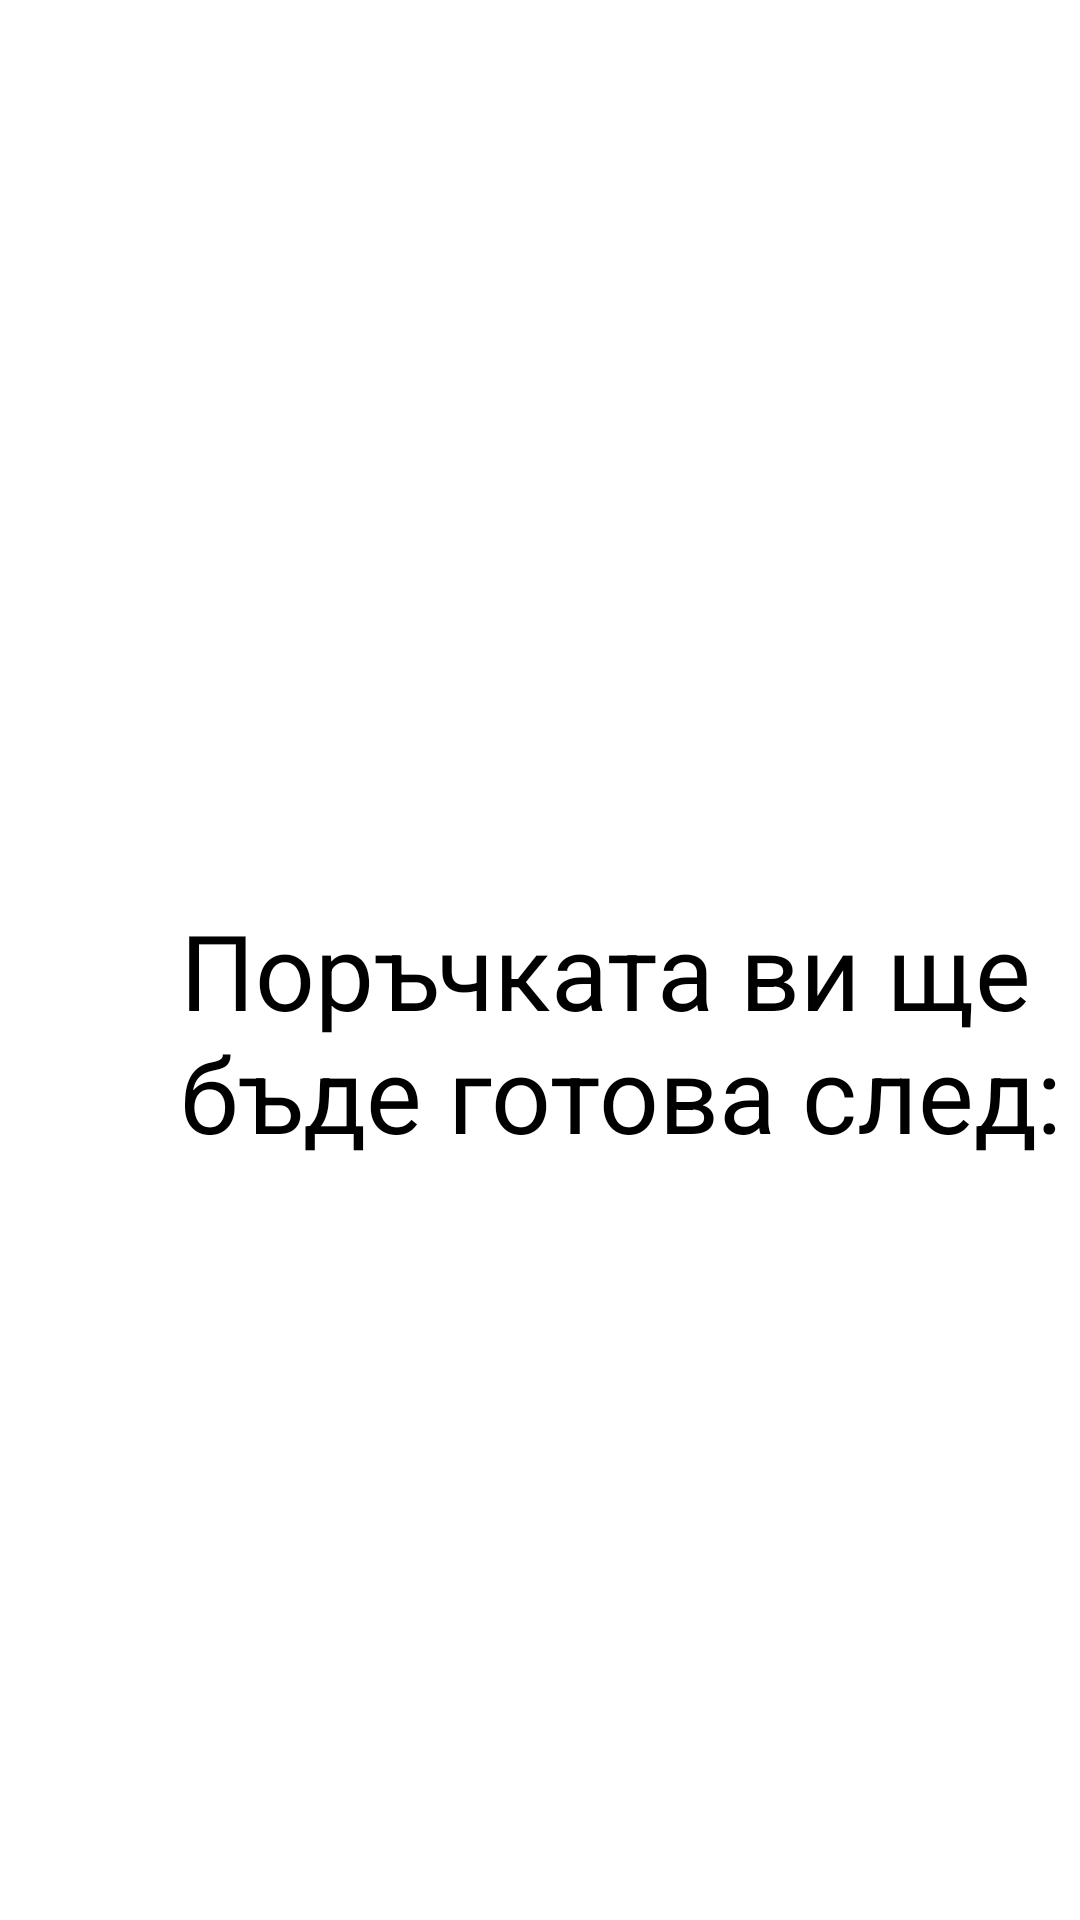

The Android layout XML behind this screen, and the referenced resources:
<!-- AndroidManifest.xml: application theme Theme.FastFoodApp -->
<!-- res/layout/activity_order_acitvity.xml -->
<?xml version="1.0" encoding="utf-8"?>
<LinearLayout xmlns:android="http://schemas.android.com/apk/res/android"
    xmlns:app="http://schemas.android.com/apk/res-auto"
    xmlns:tools="http://schemas.android.com/tools"
    android:layout_width="match_parent"
    android:layout_height="match_parent"
    android:background="@drawable/back_main2"
    android:orientation="vertical"
    tools:context=".CarActivity">


    <TextView
        android:layout_width="321dp"
        android:layout_height="114dp"
        android:layout_marginStart="60dp"
        android:layout_marginTop="300dp"
        android:text="@string/porichka"
        android:textColor="@color/black"
        android:textSize="35sp">

    </TextView>

    <TextView
        android:id="@+id/textView1"
        android:layout_width="wrap_content"
        android:layout_height="wrap_content"
        android:layout_marginStart="110dp"
        android:layout_marginTop="50dp"
        android:text=""
        android:textSize="40dp"
        android:textColor="@color/red"
        android:textAppearance="?android:attr/textAppearanceMedium" />

</LinearLayout>
<!-- resources referenced by this layout -->
<resources>
  <color name="black">#FF000000</color>
  <color name="red">#e60000</color>
  
      #e60000
  <string name="porichka">Поръчката ви ще бъде готова след:</string>
</resources>
